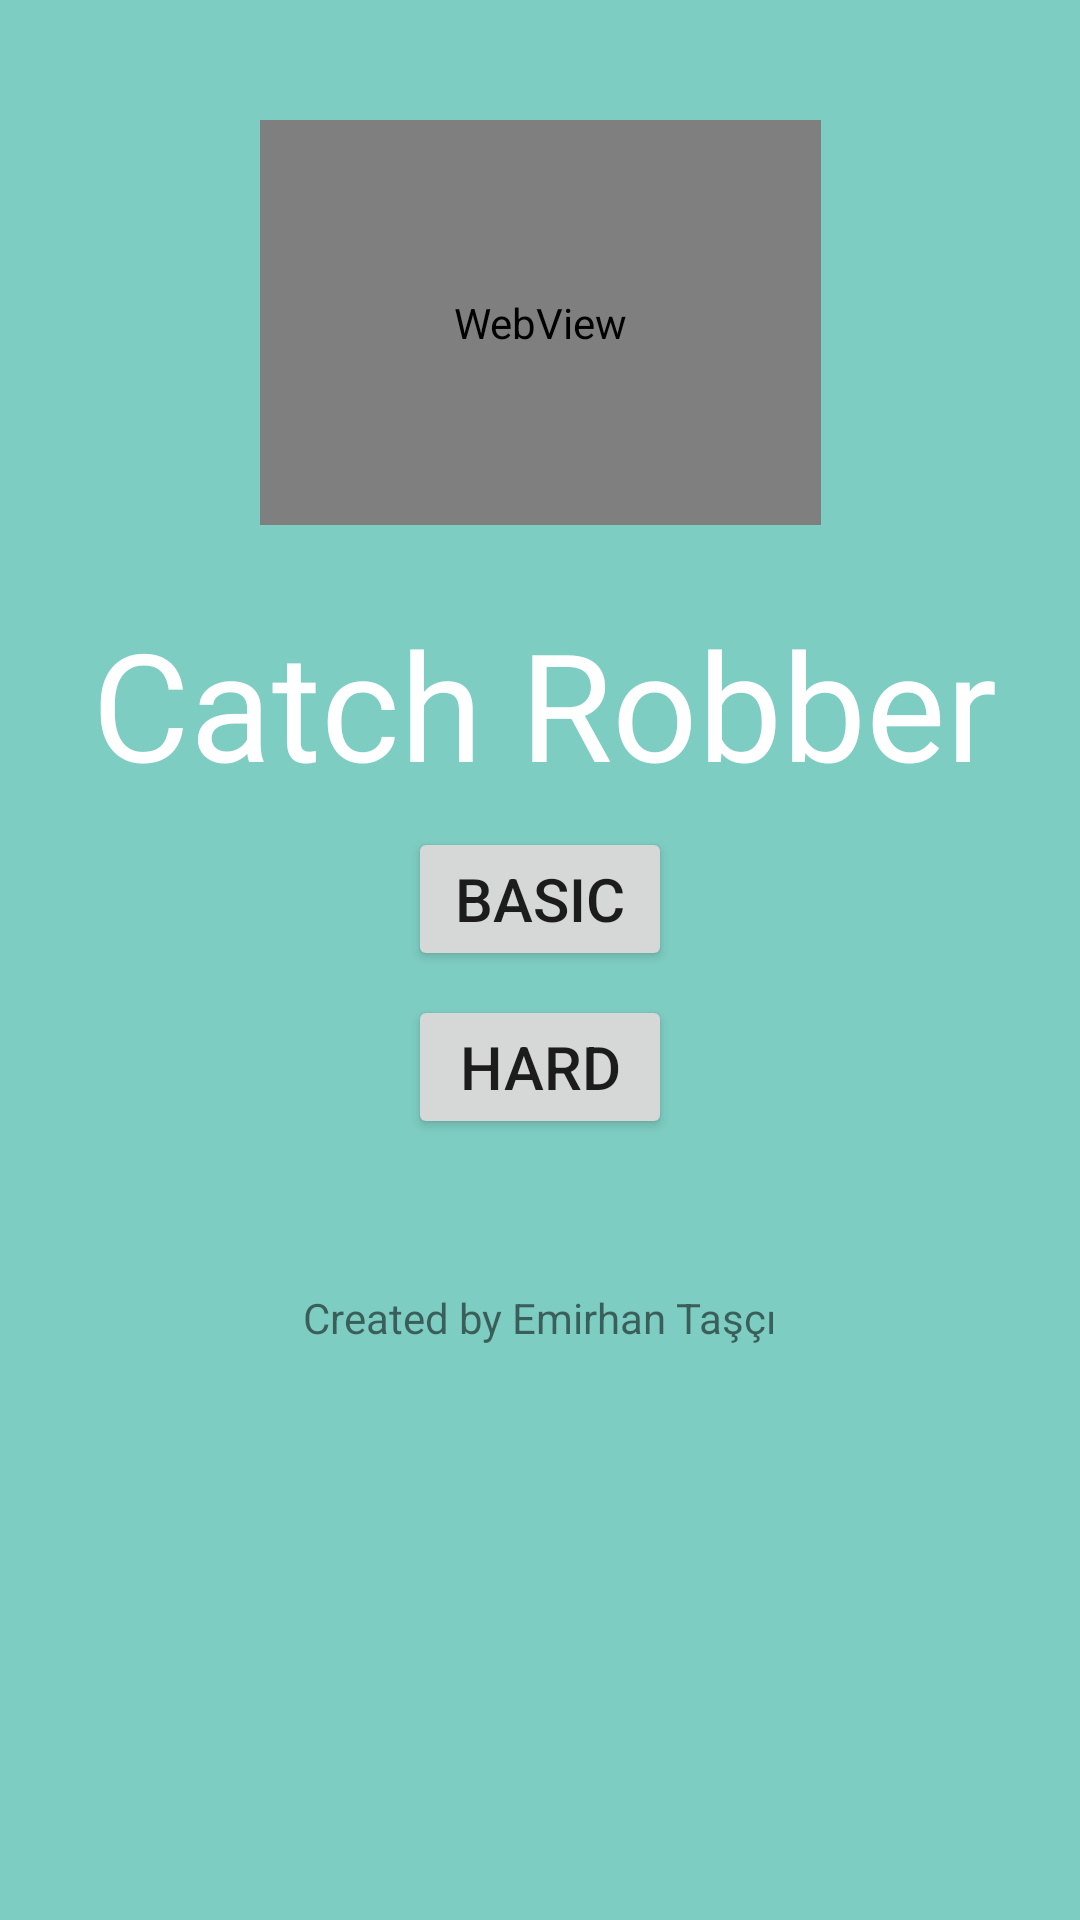

Produce the Android XML layout that renders to this screen, including the resource entries it uses.
<!-- AndroidManifest.xml: application theme Theme.CatchRobber -->
<!-- res/layout/activity_main_catch_robber2.xml -->
<?xml version="1.0" encoding="utf-8"?>
<androidx.constraintlayout.widget.ConstraintLayout xmlns:android="http://schemas.android.com/apk/res/android"
    xmlns:app="http://schemas.android.com/apk/res-auto"
    xmlns:tools="http://schemas.android.com/tools"
    android:background="#7ecdc2"
    android:layout_width="match_parent"
    android:layout_height="match_parent"
    tools:context=".MainCatchRobber2">

    <TextView
        android:id="@+id/textView"
        android:layout_width="wrap_content"
        android:layout_height="wrap_content"
        android:layout_marginTop="26dp"
        android:shadowColor="#FFFFFF"
        android:text="Catch Robber"
        android:textColor="@color/white"
        android:textSize="50dp"
        app:layout_constraintEnd_toEndOf="parent"
        app:layout_constraintHorizontal_bias="0.527"
        app:layout_constraintStart_toStartOf="parent"
        app:layout_constraintTop_toBottomOf="@+id/web_view" />

    <Button
        android:id="@+id/buttonBasic"
        android:layout_width="wrap_content"
        android:layout_height="wrap_content"
        android:layout_marginTop="8dp"
        android:insetLeft="5dp"
        android:insetTop="10dp"
        android:insetRight="5dp"
        android:insetBottom="10dp"
        android:onClick="basic"
        android:text="Basıc"
        android:textSize="20dp"
        app:layout_constraintEnd_toEndOf="parent"
        app:layout_constraintStart_toStartOf="parent"
        app:layout_constraintTop_toBottomOf="@+id/textView" />

    <Button
        android:id="@+id/buttonHard"
        android:layout_width="wrap_content"
        android:layout_height="wrap_content"
        android:layout_marginTop="8dp"
        android:insetLeft="5dp"
        android:insetTop="10dp"
        android:insetRight="5dp"
        android:insetBottom="10dp"
        android:onClick="hard"
        android:text="Hard"
        android:textSize="20dp"
        app:layout_constraintEnd_toEndOf="parent"
        app:layout_constraintStart_toStartOf="parent"
        app:layout_constraintTop_toBottomOf="@+id/buttonBasic" />

    <WebView
        android:id="@+id/web_view"
        android:layout_width="187dp"
        android:layout_height="135dp"
        android:layout_marginTop="40dp"
        app:layout_constraintEnd_toEndOf="parent"
        app:layout_constraintStart_toStartOf="parent"
        app:layout_constraintTop_toTopOf="parent" />

    <TextView
        android:id="@+id/textView2"
        android:layout_width="wrap_content"
        android:layout_height="wrap_content"
        android:layout_marginTop="50dp"
        android:text="Created by Emirhan Taşçı"
        app:layout_constraintEnd_toEndOf="parent"
        app:layout_constraintStart_toStartOf="parent"
        app:layout_constraintTop_toBottomOf="@+id/buttonHard" />
</androidx.constraintlayout.widget.ConstraintLayout>
<!-- resources referenced by this layout -->
<resources>
  <style name="Theme.CatchRobber" parent="Theme.MaterialComponents.DayNight.DarkActionBar">
          
          <item name="colorPrimary">@color/purple_500</item>
          <item name="colorPrimaryVariant">@color/purple_700</item>
          <item name="colorOnPrimary">@color/white</item>
          
          <item name="colorSecondary">@color/teal_200</item>
          <item name="colorSecondaryVariant">@color/teal_700</item>
          <item name="colorOnSecondary">@color/black</item>
          
          <item name="android:statusBarColor" tools:targetApi="l">?attr/colorPrimaryVariant</item>
          
      </style>
  <!-- not gathered from this repository: default colours our renderer supplied (Android Studio template values) -->
  <color name="purple_500">#FF6200EE</color>
  <color name="purple_700">#FF3700B3</color>
  <color name="teal_200">#FF03DAC5</color>
  <color name="teal_700">#FF018786</color>
  <color name="black">#FF000000</color>
  <color name="white">#FFFFFFFF</color>
</resources>
